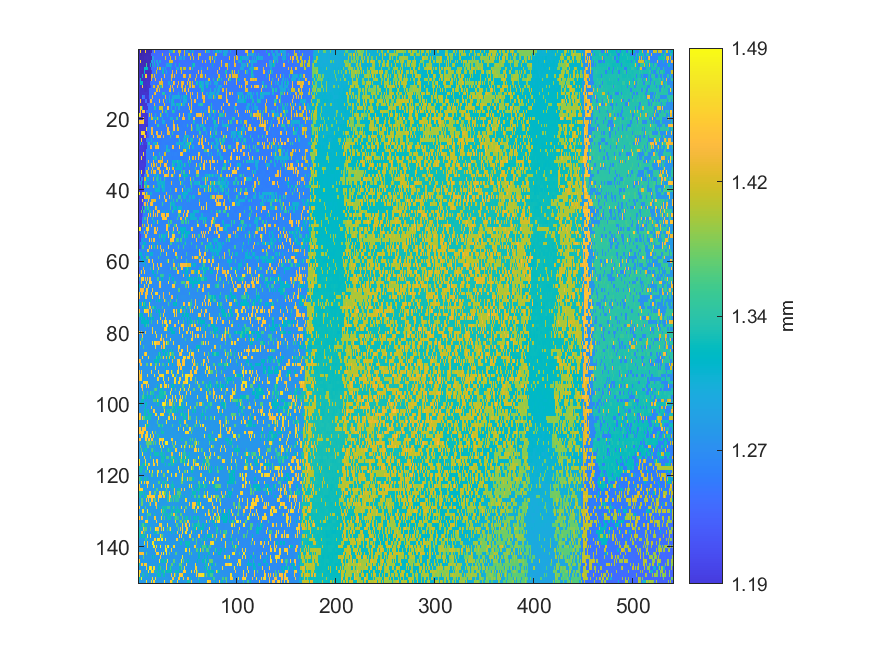

Data behind this chart, as committed beside it:
1.43184798959563, 1.16843043582238, 1.45677549459162, 1.16527789701513, 1.16540477938199, 1.1649167702787, 1.1648874897325, 1.44936751640369, 1.17111448589047, 1.17078263970023, 1.16985542240398, 1.169709019673, 1.17414990251293, 1.17104616461601, 1.23412622130712, 1.23387245657341, 1.41665138611921, 1.23643938445671, 1.23619537990507, 1.23356013074731, 1.23429214440224, 1.23376509457069, 1.23321852437501, 1.23419454258158
1.17, 1.17, 1.167, 1.166, 1.17, 1.17, 1.171, 1.171, 1.172, 1.172, 1.172, 1.172, 1.175, 1.234, 1.233, 1.234, 1.235, 1.235, 1.235, 1.236, 1.237, 1.239, 1.239, 1.24
1.172, 1.172, 1.169, 1.17, 1.171, 1.171, 1.173, 1.173, 1.173, 1.175, 1.173, 1.173, 1.174, 1.175, 1.287, 1.286, 1.239, 1.239, 1.236, 1.237, 1.237, 1.239, 1.239, 1.24
1.171, 1.172, 1.46, 1.169, 1.17, 1.172, 1.172, 1.172, 1.173, 1.174, 1.175, 1.175, 1.176, 1.287, 1.287, 1.239, 1.287, 1.237, 1.288, 1.289, 1.238, 1.289, 1.289, 1.239
1.172, 1.173, 1.174, 1.174, 1.174, 1.173, 1.173, 1.173, 1.357, 1.173, 1.173, 1.179, 1.317, 1.191, 1.288, 1.239, 1.328, 1.24, 1.24, 1.29, 1.29, 1.237, 1.238, 1.24
1.172, 1.174, 1.175, 1.177, 1.175, 1.174, 1.322, 1.321, 1.32, 1.319, 1.178, 1.18, 1.18, 1.24, 1.24, 1.239, 1.24, 1.239, 1.238, 1.42, 1.242, 1.415, 1.414, 1.241
1.173, 1.174, 1.175, 1.173, 1.173, 1.175, 1.319, 1.178, 1.179, 1.177, 1.177, 1.176, 1.177, 1.189, 1.24, 1.24, 1.243, 1.243, 1.412, 1.243, 1.243, 1.243, 1.242, 1.243
1.256, 1.174, 1.175, 1.177, 1.321, 1.18, 1.179, 1.452, 1.452, 1.18, 1.179, 1.178, 1.175, 1.413, 1.425, 1.236, 1.428, 1.243, 1.243, 1.243, 1.241, 1.241, 1.243, 1.243
1.177, 1.178, 1.322, 1.179, 1.178, 1.177, 1.178, 1.178, 1.181, 1.181, 1.179, 1.179, 1.179, 1.432, 1.243, 1.242, 1.243, 1.434, 1.237, 1.239, 1.24, 1.24, 1.24, 1.449
1.321, 1.181, 1.321, 1.321, 1.321, 1.177, 1.181, 1.18, 1.18, 1.182, 1.181, 1.181, 1.241, 1.241, 1.243, 1.244, 1.244, 1.243, 1.243, 1.244, 1.243, 1.428, 1.428, 1.427
1.178, 1.179, 1.18, 1.179, 1.448, 1.18, 1.18, 1.179, 1.178, 1.183, 1.183, 1.183, 1.2, 1.244, 1.239, 1.42, 1.419, 1.243, 1.243, 1.424, 1.429, 1.246, 1.338, 1.338
1.181, 1.182, 1.181, 1.181, 1.181, 1.183, 1.18, 1.178, 1.18, 1.182, 1.183, 1.244, 1.244, 1.243, 1.242, 1.243, 1.247, 1.247, 1.429, 1.43, 1.244, 1.425, 1.246, 1.246
1.18, 1.18, 1.181, 1.182, 1.182, 1.182, 1.183, 1.183, 1.183, 1.183, 1.183, 1.245, 1.244, 1.244, 1.241, 1.241, 1.42, 1.437, 1.248, 1.246, 1.246, 1.247, 1.247, 1.242
1.18, 1.181, 1.18, 1.18, 1.262, 1.235, 1.235, 1.185, 1.185, 1.185, 1.187, 1.247, 1.248, 1.247, 1.433, 1.244, 1.245, 1.246, 1.247, 1.247, 1.248, 1.247, 1.245, 1.248
1.181, 1.181, 1.442, 1.181, 1.181, 1.185, 1.185, 1.235, 1.235, 1.183, 1.183, 1.21, 1.433, 1.433, 1.247, 1.247, 1.246, 1.247, 1.247, 1.246, 1.245, 1.434, 1.248, 1.249
1.183, 1.182, 1.182, 1.183, 1.183, 1.186, 1.186, 1.185, 1.185, 1.235, 1.236, 1.245, 1.244, 1.243, 1.246, 1.245, 1.43, 1.245, 1.245, 1.249, 1.25, 1.249, 1.248, 1.244
1.185, 1.184, 1.449, 1.448, 1.325, 1.186, 1.187, 1.189, 1.189, 1.189, 1.248, 1.248, 1.248, 1.248, 1.248, 1.248, 1.333, 1.333, 1.248, 1.25, 1.249, 1.412, 1.412, 1.411
1.184, 1.182, 1.461, 1.187, 1.448, 1.446, 1.445, 1.188, 1.238, 1.238, 1.239, 1.246, 1.247, 1.25, 1.247, 1.246, 1.247, 1.246, 1.246, 1.247, 1.25, 1.25, 1.25, 1.25
1.483, 1.483, 1.446, 1.187, 1.187, 1.187, 1.188, 1.187, 1.187, 1.19, 1.247, 1.419, 1.245, 1.417, 1.246, 1.247, 1.248, 1.301, 1.249, 1.249, 1.247, 1.248, 1.407, 1.342
1.186, 1.186, 1.188, 1.189, 1.188, 1.446, 1.189, 1.189, 1.19, 1.187, 1.25, 1.25, 1.25, 1.416, 1.416, 1.298, 1.297, 1.299, 1.298, 1.402, 1.298, 1.246, 1.247, 1.248
1.446, 1.446, 1.446, 1.446, 1.446, 1.464, 1.19, 1.189, 1.19, 1.19, 1.25, 1.25, 1.249, 1.25, 1.25, 1.245, 1.245, 1.436, 1.25, 1.249, 1.252, 1.251, 1.251, 1.249
1.37, 1.188, 1.189, 1.189, 1.19, 1.19, 1.19, 1.188, 1.187, 1.184, 1.249, 1.248, 1.249, 1.249, 1.251, 1.25, 1.248, 1.25, 1.25, 1.345, 1.344, 1.252, 1.251, 1.251
1.189, 1.189, 1.188, 1.19, 1.19, 1.189, 1.19, 1.19, 1.464, 1.25, 1.25, 1.247, 1.246, 1.436, 1.436, 1.248, 1.248, 1.25, 1.251, 1.251, 1.252, 1.252, 1.251, 1.25
1.188, 1.188, 1.189, 1.464, 1.465, 1.467, 1.461, 1.19, 1.189, 1.228, 1.226, 1.25, 1.252, 1.436, 1.43, 1.25, 1.25, 1.25, 1.44, 1.438, 1.247, 1.248, 1.249, 1.434
1.19, 1.19, 1.188, 1.187, 1.187, 1.19, 1.447, 1.446, 1.191, 1.218, 1.218, 1.253, 1.253, 1.251, 1.252, 1.44, 1.252, 1.251, 1.251, 1.43, 1.432, 1.434, 1.438, 1.25
1.19, 1.189, 1.189, 1.47, 1.188, 1.189, 1.189, 1.188, 1.254, 1.253, 1.254, 1.252, 1.251, 1.3, 1.252, 1.252, 1.252, 1.251, 1.252, 1.252, 1.251, 1.25, 1.25, 1.252
1.187, 1.187, 1.33, 1.19, 1.24, 1.191, 1.19, 1.192, 1.193, 1.253, 1.342, 1.342, 1.248, 1.252, 1.253, 1.3, 1.3, 1.299, 1.3, 1.412, 1.253, 1.253, 1.25, 1.251
1.189, 1.19, 1.19, 1.191, 1.191, 1.19, 1.187, 1.187, 1.185, 1.254, 1.254, 1.252, 1.432, 1.436, 1.253, 1.253, 1.252, 1.433, 1.433, 1.432, 1.456, 1.253, 1.252, 1.253
1.186, 1.186, 1.191, 1.191, 1.189, 1.19, 1.19, 1.188, 1.254, 1.254, 1.253, 1.254, 1.254, 1.254, 1.253, 1.252, 1.25, 1.254, 1.253, 1.252, 1.25, 1.251, 1.252, 1.253
1.189, 1.19, 1.191, 1.192, 1.192, 1.473, 1.19, 1.193, 1.251, 1.251, 1.253, 1.253, 1.255, 1.255, 1.252, 1.448, 1.253, 1.253, 1.253, 1.253, 1.253, 1.302, 1.255, 1.255
1.187, 1.188, 1.188, 1.473, 1.187, 1.187, 1.189, 1.188, 1.25, 1.25, 1.25, 1.25, 1.251, 1.253, 1.253, 1.303, 1.308, 1.338, 1.339, 1.253, 1.254, 1.253, 1.35, 1.253
1.188, 1.188, 1.19, 1.19, 1.189, 1.19, 1.19, 1.191, 1.255, 1.257, 1.435, 1.255, 1.256, 1.257, 1.252, 1.432, 1.256, 1.256, 1.254, 1.254, 1.442, 1.426, 1.426, 1.427
1.188, 1.187, 1.192, 1.191, 1.192, 1.191, 1.192, 1.19, 1.257, 1.253, 1.254, 1.254, 1.254, 1.443, 1.255, 1.424, 1.424, 1.255, 1.424, 1.255, 1.255, 1.255, 1.426, 1.253
1.276, 1.19, 1.189, 1.19, 1.189, 1.189, 1.19, 1.254, 1.253, 1.254, 1.454, 1.256, 1.256, 1.256, 1.427, 1.257, 1.257, 1.256, 1.255, 1.44, 1.439, 1.428, 1.254, 1.254
1.276, 1.259, 1.19, 1.485, 1.191, 1.19, 1.191, 1.257, 1.423, 1.424, 1.256, 1.256, 1.256, 1.424, 1.257, 1.427, 1.427, 1.437, 1.256, 1.256, 1.253, 1.438, 1.429, 1.252
1.257, 1.256, 1.256, 1.193, 1.192, 1.192, 1.258, 1.257, 1.255, 1.426, 1.426, 1.257, 1.258, 1.257, 1.257, 1.257, 1.304, 1.304, 1.257, 1.338, 1.308, 1.253, 1.253, 1.253
1.191, 1.281, 1.19, 1.265, 1.265, 1.191, 1.413, 1.413, 1.251, 1.307, 1.307, 1.255, 1.256, 1.257, 1.248, 1.408, 1.256, 1.254, 1.34, 1.339, 1.306, 1.253, 1.338, 1.257
1.243, 1.243, 1.243, 1.324, 1.193, 1.193, 1.341, 1.305, 1.305, 1.257, 1.258, 1.255, 1.253, 1.253, 1.253, 1.255, 1.257, 1.256, 1.256, 1.305, 1.305, 1.306, 1.305, 1.305
1.275, 1.193, 1.193, 1.279, 1.192, 1.193, 1.41, 1.337, 1.308, 1.412, 1.412, 1.336, 1.257, 1.257, 1.257, 1.427, 1.339, 1.258, 1.259, 1.259, 1.308, 1.307, 1.257, 1.306
1.189, 1.193, 1.193, 1.193, 1.196, 1.196, 1.255, 1.254, 1.254, 1.253, 1.256, 1.257, 1.255, 1.256, 1.259, 1.258, 1.258, 1.307, 1.308, 1.308, 1.308, 1.308, 1.255, 1.254
1.492, 1.494, 1.193, 1.192, 1.455, 1.453, 1.443, 1.255, 1.426, 1.351, 1.256, 1.256, 1.307, 1.306, 1.258, 1.257, 1.256, 1.256, 1.259, 1.26, 1.256, 1.256, 1.256, 1.256
1.193, 1.193, 1.193, 1.193, 1.193, 1.193, 1.449, 1.426, 1.426, 1.426, 1.426, 1.426, 1.259, 1.258, 1.259, 1.257, 1.257, 1.256, 1.256, 1.256, 1.257, 1.44, 1.259, 1.257
1.196, 1.195, 1.195, 1.195, 1.471, 1.215, 1.215, 1.258, 1.26, 1.259, 1.446, 1.257, 1.257, 1.427, 1.426, 1.427, 1.426, 1.426, 1.259, 1.259, 1.259, 1.259, 1.259, 1.259
1.194, 1.194, 1.193, 1.194, 1.193, 1.259, 1.439, 1.434, 1.26, 1.426, 1.259, 1.259, 1.441, 1.449, 1.441, 1.257, 1.257, 1.259, 1.258, 1.258, 1.257, 1.258, 1.26, 1.257
1.196, 1.195, 1.194, 1.192, 1.338, 1.201, 1.259, 1.342, 1.259, 1.348, 1.349, 1.26, 1.259, 1.26, 1.26, 1.26, 1.26, 1.442, 1.43, 1.26, 1.26, 1.259, 1.259, 1.259
1.195, 1.193, 1.192, 1.379, 1.192, 1.346, 1.346, 1.257, 1.256, 1.316, 1.258, 1.349, 1.349, 1.26, 1.26, 1.446, 1.256, 1.257, 1.259, 1.439, 1.443, 1.438, 1.259, 1.258
1.196, 1.199, 1.196, 1.197, 1.215, 1.255, 1.255, 1.257, 1.259, 1.26, 1.451, 1.256, 1.445, 1.26, 1.259, 1.454, 1.257, 1.439, 1.256, 1.447, 1.257, 1.26, 1.261, 1.439
1.197, 1.197, 1.197, 1.198, 1.259, 1.259, 1.351, 1.352, 1.259, 1.44, 1.257, 1.261, 1.26, 1.26, 1.35, 1.258, 1.259, 1.26, 1.257, 1.258, 1.259, 1.257, 1.257, 1.257
1.197, 1.197, 1.196, 1.195, 1.308, 1.259, 1.259, 1.259, 1.257, 1.431, 1.258, 1.258, 1.258, 1.258, 1.259, 1.307, 1.307, 1.257, 1.258, 1.423, 1.308, 1.258, 1.257, 1.258
1.196, 1.198, 1.199, 1.199, 1.417, 1.256, 1.416, 1.261, 1.26, 1.259, 1.461, 1.255, 1.255, 1.445, 1.258, 1.259, 1.26, 1.26, 1.259, 1.259, 1.257, 1.258, 1.258, 1.259
1.199, 1.487, 1.487, 1.2, 1.259, 1.259, 1.258, 1.259, 1.456, 1.463, 1.46, 1.256, 1.256, 1.256, 1.26, 1.258, 1.449, 1.449, 1.26, 1.444, 1.257, 1.259, 1.26, 1.258
1.196, 1.196, 1.252, 1.252, 1.262, 1.261, 1.429, 1.26, 1.258, 1.432, 1.258, 1.256, 1.256, 1.257, 1.259, 1.259, 1.448, 1.446, 1.447, 1.257, 1.258, 1.257, 1.258, 1.26
1.471, 1.2, 1.2, 1.239, 1.237, 1.261, 1.259, 1.449, 1.449, 1.261, 1.259, 1.259, 1.261, 1.26, 1.26, 1.26, 1.26, 1.258, 1.258, 1.259, 1.259, 1.342, 1.261, 1.346
1.202, 1.203, 1.203, 1.259, 1.312, 1.261, 1.262, 1.263, 1.26, 1.259, 1.258, 1.457, 1.259, 1.426, 1.261, 1.447, 1.446, 1.261, 1.261, 1.26, 1.26, 1.261, 1.309, 1.258
1.202, 1.202, 1.264, 1.263, 1.263, 1.312, 1.312, 1.311, 1.26, 1.262, 1.261, 1.262, 1.262, 1.262, 1.261, 1.309, 1.262, 1.261, 1.261, 1.309, 1.261, 1.262, 1.263, 1.26
1.341, 1.202, 1.218, 1.259, 1.353, 1.352, 1.263, 1.26, 1.26, 1.261, 1.261, 1.445, 1.257, 1.447, 1.261, 1.311, 1.345, 1.262, 1.262, 1.419, 1.261, 1.263, 1.443, 1.262
1.253, 1.262, 1.262, 1.261, 1.263, 1.263, 1.261, 1.261, 1.26, 1.452, 1.453, 1.261, 1.262, 1.26, 1.26, 1.26, 1.26, 1.263, 1.263, 1.263, 1.263, 1.263, 1.263, 1.451
1.251, 1.312, 1.312, 1.312, 1.263, 1.262, 1.262, 1.31, 1.263, 1.263, 1.262, 1.262, 1.311, 1.311, 1.311, 1.262, 1.261, 1.262, 1.263, 1.26, 1.261, 1.263, 1.348, 1.261
1.202, 1.202, 1.26, 1.322, 1.321, 1.261, 1.26, 1.262, 1.359, 1.359, 1.357, 1.26, 1.262, 1.262, 1.263, 1.264, 1.261, 1.261, 1.261, 1.26, 1.358, 1.263, 1.262, 1.26
1.206, 1.262, 1.262, 1.262, 1.315, 1.314, 1.314, 1.261, 1.263, 1.263, 1.446, 1.447, 1.263, 1.263, 1.452, 1.26, 1.26, 1.261, 1.26, 1.26, 1.261, 1.26, 1.263, 1.264
1.203, 1.262, 1.263, 1.264, 1.263, 1.263, 1.264, 1.312, 1.263, 1.264, 1.264, 1.26, 1.263, 1.264, 1.265, 1.464, 1.26, 1.261, 1.261, 1.433, 1.26, 1.262, 1.439, 1.44
... 89 more rows
